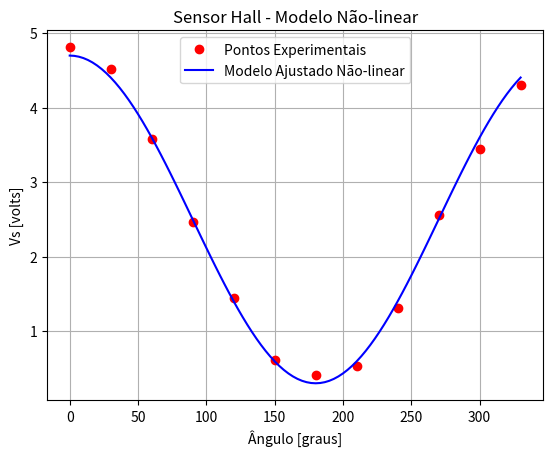
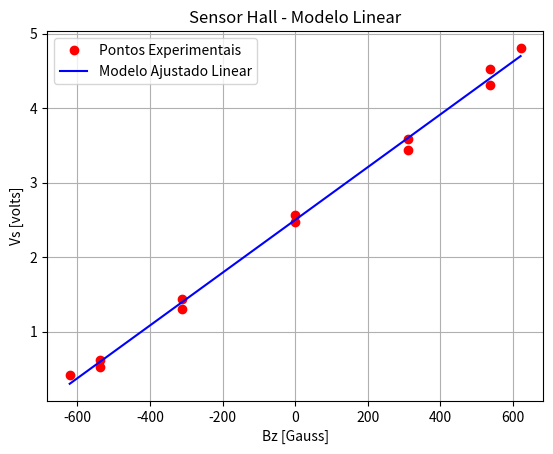

Here is the Python script that generated these plots, in order:
import numpy as np
import matplotlib.pyplot as plt

# Programa: MQ_Hall.py
# Exemplo: Ajuste de Modelo por Mínimos Quadrados do Sensor Hall

# Dados Experimentais
Vs_max = 4.42  # [V] Valor medido no ângulo teta = 0 graus
ks = 3.125e-3  # [V/Gauss] Constante do Sensor (Dados do Fabricante)
N = 12  # Número de Pontos Experimentais
Vso = 2.48  # [V] Valor medido na ausência de campo magnético
teta = np.array([0, 30, 60, 90, 120, 150, 180, 210, 240, 270, 300, 330])  # ângulo [graus]

# Valores medidos da tensão de saída Vs para cada valor de ângulo
Vs = np.array([4.81, 4.52, 3.58, 2.47, 1.437, 0.611, 0.410, 0.525, 1.307, 2.56, 3.44, 4.31])  # [V]

# Cálculo de B0
B0 = (Vs_max - Vso) / ks  # [Gauss]

# Cálculo de Bz em função de B0, para cada ângulo
Bz = B0 * np.cos(np.radians(teta))  # [Gauss]

# Ajuste do Modelo Não-linear
g1 = np.cos(np.radians(teta))
g2 = np.ones(N)
a11 = np.sum(g1 * g1)
a12 = np.sum(g1 * g2)
a21 = np.sum(g2 * g1)
a22 = np.sum(g2 * g2)
b1 = np.sum(Vs * g1)
b2 = np.sum(Vs * g2)

# Sistema linear
A = np.array([[a11, a12], [a21, a22]])
b = np.array([b1, b2])
alfa = np.linalg.solve(A, b)
print("alfa (Não-linear) =", alfa)

# Modelo ajustado
M = 100
angulo = np.linspace(np.min(teta), np.max(teta), M)
gc1 = np.cos(np.radians(angulo))
gc2 = np.ones(M)
Vs_lin = alfa[0] * gc1 + alfa[1] * gc2

# Plotando o Modelo Não-linear
plt.figure(1)
plt.plot(teta, Vs, 'or', label="Pontos Experimentais")
plt.plot(angulo, Vs_lin, 'b', label="Modelo Ajustado Não-linear")
plt.xlabel('Ângulo [graus]')
plt.ylabel('Vs [volts]')
plt.title('Sensor Hall - Modelo Não-linear')
plt.legend()
plt.grid()

# Erro Quadrático Médio (Não-linear)
Vs_mod_lin = alfa[0] * g1 + alfa[1] * g2
EQM_nl = (1 / N) * np.sum((Vs_mod_lin - Vs) ** 2)
print("EQM (Mod. Não-linear) =", EQM_nl)

# Ajuste do Modelo Linear
g1 = Bz
g2 = np.ones(N)
a11 = np.sum(g1 * g1)
a12 = np.sum(g1 * g2)
a21 = np.sum(g2 * g1)
a22 = np.sum(g2 * g2)
b1 = np.sum(Vs * g1)
b2 = np.sum(Vs * g2)

# Sistema linear
A = np.array([[a11, a12], [a21, a22]])
b = np.array([b1, b2])
alfa = np.linalg.solve(A, b)
print("alfa (Linear) =", alfa)

# Modelo ajustado
campo_z = np.linspace(np.min(Bz), np.max(Bz), M)
gc1 = campo_z
gc2 = np.ones(M)
Vs_nlin = alfa[0] * gc1 + alfa[1] * gc2

# Plotando o Modelo Linear
plt.figure(2)
plt.plot(Bz, Vs, 'or', label="Pontos Experimentais")
plt.plot(campo_z, Vs_nlin, 'b', label="Modelo Ajustado Linear")
plt.xlabel('Bz [Gauss]')
plt.ylabel('Vs [volts]')
plt.title('Sensor Hall - Modelo Linear')
plt.legend()
plt.grid()

# Erro Quadrático Médio (Linear)
Vs_mod_nlin = alfa[0] * g1 + alfa[1] * g2
EQM_l = (1 / N) * np.sum((Vs_mod_nlin - Vs) ** 2)
print("EQM (Mod. Linear) =", EQM_l)

plt.show()
